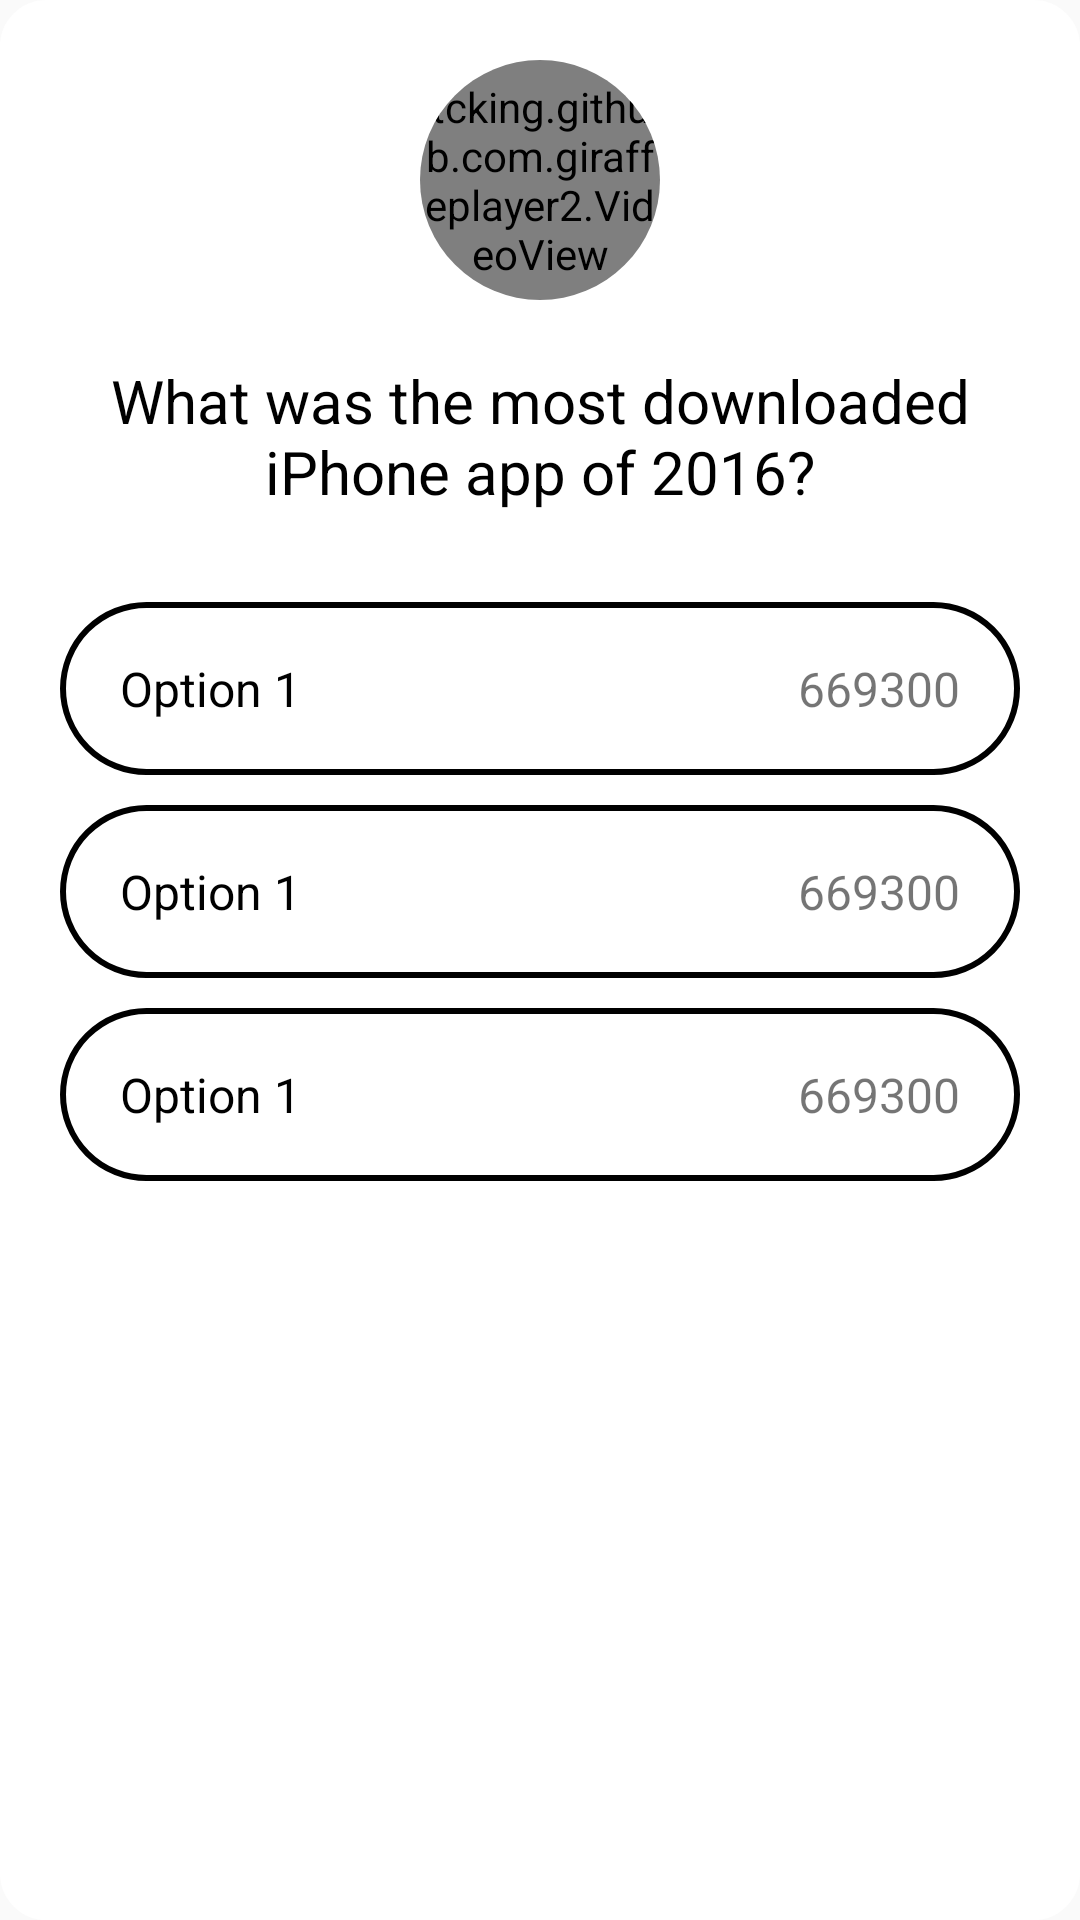

Reconstruct the res/layout file that produces this screen, plus the resources it refers to.
<!-- AndroidManifest.xml: application theme AppTheme -->
<!-- res/layout/live_game_container.xml -->
<?xml version="1.0" encoding="utf-8"?>
<android.support.constraint.ConstraintLayout
    xmlns:android="http://schemas.android.com/apk/res/android"
    xmlns:app="http://schemas.android.com/apk/res-auto"
    android:id="@+id/live_game_container_layout"
    android:layout_width="match_parent"
    android:layout_height="wrap_content"
    android:layout_marginLeft="@dimen/live_game_container_margin_left"
    android:layout_marginRight="@dimen/live_game_container_margin_right"
    android:layout_marginTop="@dimen/live_game_container_margin_top"
    android:paddingBottom="@dimen/live_game_container_padding_bottom"
    android:background="@drawable/rounded_rectangle"
    >
  <android.support.v7.widget.CardView
      android:id="@+id/video_view_container_card"
      android:layout_width="@dimen/video_view_container_card_width"
      android:layout_height="@dimen/video_view_container_card_height"
      android:layout_marginTop="@dimen/video_view_container_card_margin_top"
      app:cardCornerRadius="@dimen/video_view_container_card_radius"
      app:cardElevation="0dp"
      app:layout_constraintLeft_toLeftOf="parent"
      app:layout_constraintRight_toRightOf="parent"
      app:layout_constraintTop_toTopOf="parent"
      >
    <tcking.github.com.giraffeplayer2.VideoView
        android:id="@+id/video_view"
        android:layout_width="match_parent"
        android:layout_height="match_parent"
        />
  </android.support.v7.widget.CardView>
  <TextView
      android:id="@+id/tv_question"
      android:layout_width="match_parent"
      android:layout_height="wrap_content"
      android:layout_marginTop="20dp"
      android:layout_marginLeft="10dp"
      android:layout_marginRight="10dp"
      android:text="What was the most downloaded iPhone app of 2016?"
      android:textAlignment="center"
      android:textColor="@android:color/black"
      android:textSize="20sp"
      app:layout_constraintLeft_toLeftOf="parent"
      app:layout_constraintRight_toRightOf="parent"
      app:layout_constraintTop_toBottomOf="@+id/video_view_container_card"
      fontPath="fonts/Raleway-Bold.ttf"
      />
  <include
      layout="@layout/live_game_question"
      android:id="@+id/option_1"
      android:layout_width="match_parent"
      android:layout_height="wrap_content"
      android:layout_marginTop="30dp"
      android:layout_marginLeft="20dp"
      android:layout_marginRight="20dp"
      app:layout_constraintLeft_toLeftOf="parent"
      app:layout_constraintRight_toRightOf="parent"
      app:layout_constraintTop_toBottomOf="@+id/tv_question"
      />
  <include
      layout="@layout/live_game_question"
      android:id="@+id/option_2"
      android:layout_width="match_parent"
      android:layout_height="wrap_content"
      android:layout_marginTop="10dp"
      android:layout_marginLeft="20dp"
      android:layout_marginRight="20dp"
      app:layout_constraintLeft_toLeftOf="parent"
      app:layout_constraintRight_toRightOf="parent"
      app:layout_constraintTop_toBottomOf="@+id/option_1"
      />
  <include
      layout="@layout/live_game_question"
      android:id="@+id/option_3"
      android:layout_width="match_parent"
      android:layout_height="wrap_content"
      android:layout_marginTop="10dp"
      android:layout_marginLeft="20dp"
      android:layout_marginRight="20dp"
      app:layout_constraintLeft_toLeftOf="parent"
      app:layout_constraintRight_toRightOf="parent"
      app:layout_constraintTop_toBottomOf="@+id/option_2"
      />
</android.support.constraint.ConstraintLayout>
<!-- res/layout/live_game_question.xml (included above) -->
<?xml version="1.0" encoding="utf-8"?>
<android.support.constraint.ConstraintLayout
    xmlns:android="http://schemas.android.com/apk/res/android"
    android:layout_width="match_parent"
    android:layout_height="wrap_content"
    xmlns:app="http://schemas.android.com/apk/res-auto"
    android:background="@drawable/rounded_rectangle_transparent"
    >
  <TextView
      android:layout_width="wrap_content"
      android:layout_height="wrap_content"
      android:textColor="@android:color/black"
      android:textSize="16sp"
      android:text="Option 1"
      android:layout_marginLeft="20dp"
      android:paddingTop="18dp"
      android:paddingBottom="18dp"
      app:layout_constraintLeft_toLeftOf="parent"
      app:layout_constraintTop_toTopOf="parent"
      fontPath="fonts/Raleway-SemiBold.ttf"
      />
  <TextView
      android:layout_width="wrap_content"
      android:layout_height="wrap_content"
      android:paddingTop="18dp"
      android:paddingBottom="18dp"
      app:layout_constraintRight_toRightOf="parent"
      app:layout_constraintTop_toTopOf="parent"
      android:textSize="16sp"
      android:text="669300"
      android:layout_marginRight="20dp"
      />
</android.support.constraint.ConstraintLayout>
<!-- resources referenced by this layout -->
<resources>
  <dimen name="live_game_container_margin_left">12dp</dimen>
  <dimen name="live_game_container_margin_right">12dp</dimen>
  <dimen name="live_game_container_margin_top">90dp</dimen>
  <dimen name="live_game_container_padding_bottom">25dp</dimen>
  <dimen name="video_view_container_card_height">80dp</dimen>
  <dimen name="video_view_container_card_margin_top">20dp</dimen>
  <dimen name="video_view_container_card_radius">40dp</dimen>
  <dimen name="video_view_container_card_width">80dp</dimen>
  <!-- drawable rounded_rectangle (drawable) -->
  <?xml version="1.0" encoding="utf-8"?>
  <shape xmlns:android="http://schemas.android.com/apk/res/android"
      android:shape="rectangle">
    <stroke
        android:width="1dp"
        android:color="@android:color/white" />
    <solid android:color="@android:color/white"/>
    <corners android:radius="15dp" />
  </shape>
  <!-- drawable rounded_rectangle_transparent (drawable) -->
  <?xml version="1.0" encoding="utf-8"?>
  <shape xmlns:android="http://schemas.android.com/apk/res/android"
      android:shape="rectangle">
    <stroke
        android:width="2dp"
        android:color="@color/colorGray" />
    <solid android:color="@android:color/transparent"/>
    <corners android:radius="100dp" />
  </shape>
  <style name="AppTheme" parent="Theme.AppCompat.Light.DarkActionBar">
      
      <item name="colorPrimary">@color/colorPrimary</item>
      <item name="colorPrimaryDark">@color/colorPrimaryDark</item>
      <item name="colorAccent">@color/colorAccent</item>
    </style>
  <color name="colorPrimary">#26324E</color>
  <color name="colorPrimaryDark">#2B518B</color>
  <color name="colorAccent">@color/colorYellow</color>
  <color name="colorYellow">#F1C40F</color>
</resources>
